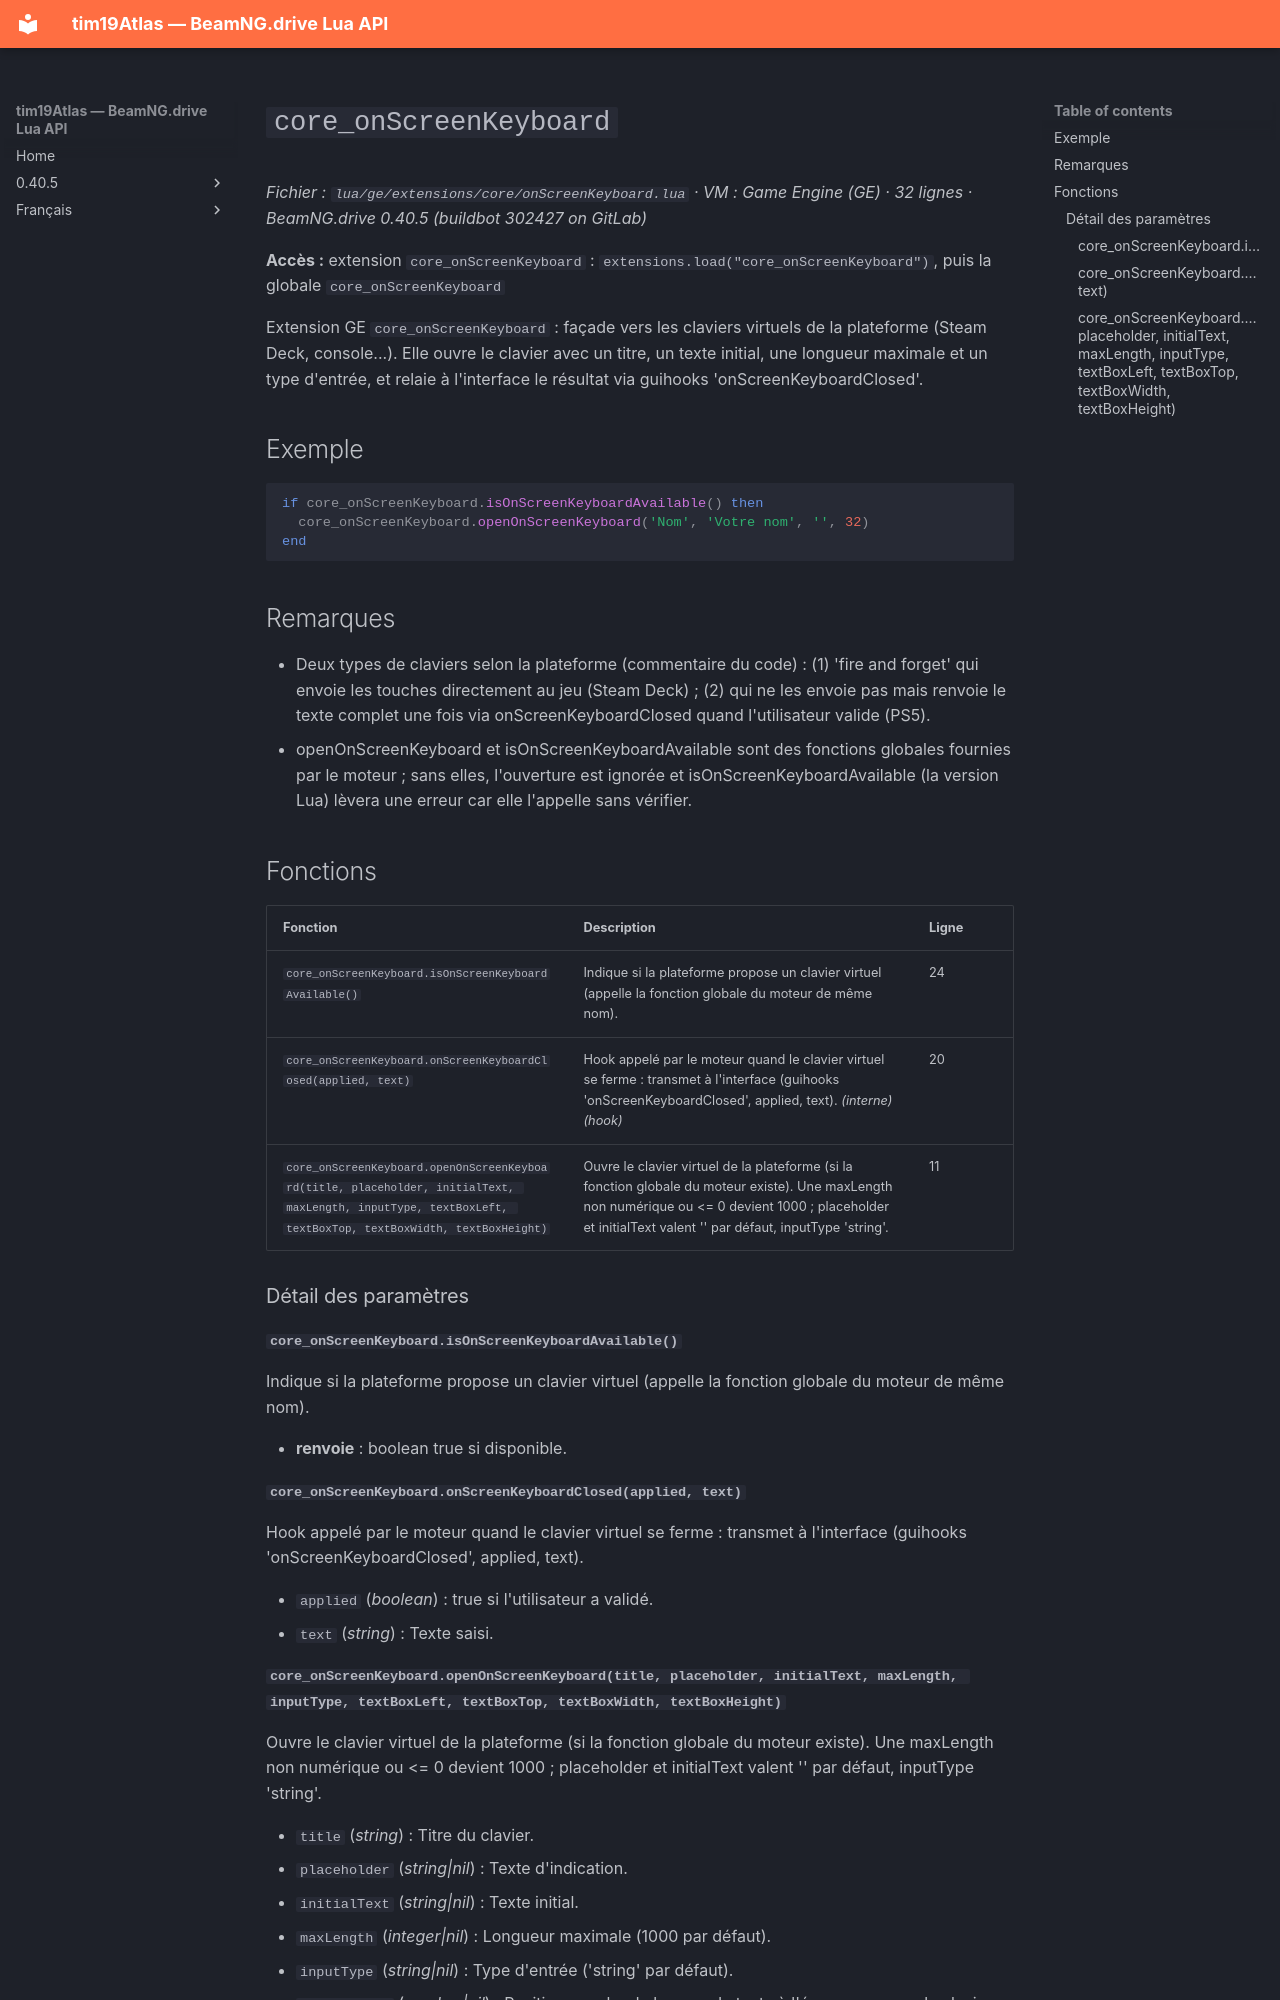

repository: Tim0219800/beamng-lua-atlas · page: fr/0.40.5/ge/extensions/core/onScreenKeyboard.html · generator: mkdocs

# `core_onScreenKeyboard`

*Fichier : `lua/ge/extensions/core/onScreenKeyboard.lua` · VM : Game Engine (GE) · 32 lignes · BeamNG.drive 0.40.5 (buildbot 302427 on GitLab)*

**Accès :** extension `core_onScreenKeyboard` : `extensions.load("core_onScreenKeyboard")`, puis la globale `core_onScreenKeyboard`

Extension GE `core_onScreenKeyboard` : façade vers les claviers virtuels de la plateforme (Steam Deck, console...). Elle ouvre le clavier avec un titre, un texte initial, une longueur maximale et un type d'entrée, et relaie à l'interface le résultat via guihooks 'onScreenKeyboardClosed'.

## Exemple

```lua
if core_onScreenKeyboard.isOnScreenKeyboardAvailable() then
  core_onScreenKeyboard.openOnScreenKeyboard('Nom', 'Votre nom', '', 32)
end
```

## Remarques

- Deux types de claviers selon la plateforme (commentaire du code) : (1) 'fire and forget' qui envoie les touches directement au jeu (Steam Deck) ; (2) qui ne les envoie pas mais renvoie le texte complet une fois via onScreenKeyboardClosed quand l'utilisateur valide (PS5).
- openOnScreenKeyboard et isOnScreenKeyboardAvailable sont des fonctions globales fournies par le moteur ; sans elles, l'ouverture est ignorée et isOnScreenKeyboardAvailable (la version Lua) lèvera une erreur car elle l'appelle sans vérifier.

## Fonctions

| Fonction | Description | Ligne |
|---|---|---|
| `core_onScreenKeyboard.isOnScreenKeyboardAvailable()` | Indique si la plateforme propose un clavier virtuel (appelle la fonction globale du moteur de même nom). | 24 |
| `core_onScreenKeyboard.onScreenKeyboardClosed(applied, text)` | Hook appelé par le moteur quand le clavier virtuel se ferme : transmet à l'interface (guihooks 'onScreenKeyboardClosed', applied, text). *(interne)* *(hook)* | 20 |
| `core_onScreenKeyboard.openOnScreenKeyboard(title, placeholder, initialText, maxLength, inputType, textBoxLeft, textBoxTop, textBoxWidth, textBoxHeight)` | Ouvre le clavier virtuel de la plateforme (si la fonction globale du moteur existe). Une maxLength non numérique ou <= 0 devient 1000 ; placeholder et initialText valent '' par défaut, inputType 'string'. | 11 |

### Détail des paramètres

#### `core_onScreenKeyboard.isOnScreenKeyboardAvailable()`

Indique si la plateforme propose un clavier virtuel (appelle la fonction globale du moteur de même nom).

- **renvoie** : boolean true si disponible.

#### `core_onScreenKeyboard.onScreenKeyboardClosed(applied, text)`

Hook appelé par le moteur quand le clavier virtuel se ferme : transmet à l'interface (guihooks 'onScreenKeyboardClosed', applied, text).

- `applied` (*boolean*) : true si l'utilisateur a validé.
- `text` (*string*) : Texte saisi.
